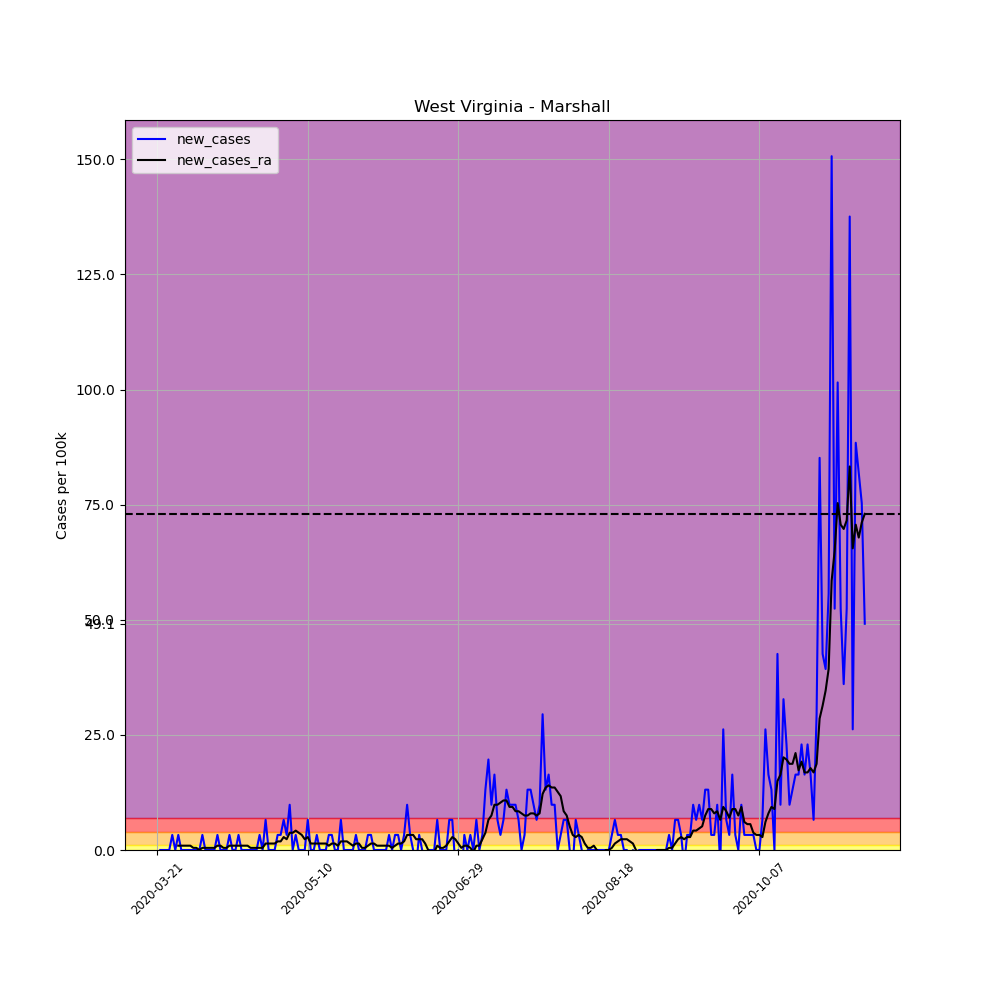

The file beside this chart, header and first rows:
, date, county, state, fips, cases, deaths, COUNTY, STNAME, CTYNAME, POPESTIMATE2019, per_100k, per_100k_ra, new_cases, new_cases_ra
245048, 2020-03-21, Marshall, West Virginia, 54051, 2, 0, 51, West Virginia, Marshall, 30531, 6.551, , , 
245049, 2020-03-22, Marshall, West Virginia, 54051, 2, 0, 51, West Virginia, Marshall, 30531, 6.551, , 0.0, 
245050, 2020-03-23, Marshall, West Virginia, 54051, 2, 0, 51, West Virginia, Marshall, 30531, 6.551, , 0.0, 
245051, 2020-03-24, Marshall, West Virginia, 54051, 2, 0, 51, West Virginia, Marshall, 30531, 6.551, , 0.0, 
245052, 2020-03-25, Marshall, West Virginia, 54051, 2, 0, 51, West Virginia, Marshall, 30531, 6.551, , 0.0, 
245053, 2020-03-26, Marshall, West Virginia, 54051, 3, 0, 51, West Virginia, Marshall, 30531, 9.826, , 3.275, 
245054, 2020-03-27, Marshall, West Virginia, 54051, 3, 0, 51, West Virginia, Marshall, 30531, 9.826, 7.487, 0.0, 
245055, 2020-03-28, Marshall, West Virginia, 54051, 4, 0, 51, West Virginia, Marshall, 30531, 13.1, 8.422, 3.275, 0.9358
245056, 2020-03-29, Marshall, West Virginia, 54051, 4, 0, 51, West Virginia, Marshall, 30531, 13.1, 9.358, 0.0, 0.9358
245057, 2020-03-30, Marshall, West Virginia, 54051, 4, 0, 51, West Virginia, Marshall, 30531, 13.1, 10.29, 0.0, 0.9358
245058, 2020-03-31, Marshall, West Virginia, 54051, 4, 0, 51, West Virginia, Marshall, 30531, 13.1, 11.23, 0.0, 0.9358
245059, 2020-04-01, Marshall, West Virginia, 54051, 4, 0, 51, West Virginia, Marshall, 30531, 13.1, 12.17, 0.0, 0.9358
245060, 2020-04-02, Marshall, West Virginia, 54051, 4, 0, 51, West Virginia, Marshall, 30531, 13.1, 12.63, 0.0, 0.4679
245061, 2020-04-03, Marshall, West Virginia, 54051, 4, 0, 51, West Virginia, Marshall, 30531, 13.1, 13.1, 0.0, 0.4679
245062, 2020-04-04, Marshall, West Virginia, 54051, 4, 0, 51, West Virginia, Marshall, 30531, 13.1, 13.1, 0.0, 0.0
245063, 2020-04-05, Marshall, West Virginia, 54051, 5, 0, 51, West Virginia, Marshall, 30531, 16.38, 13.57, 3.275, 0.4679
245064, 2020-04-06, Marshall, West Virginia, 54051, 5, 0, 51, West Virginia, Marshall, 30531, 16.38, 14.04, 0.0, 0.4679
245065, 2020-04-07, Marshall, West Virginia, 54051, 5, 0, 51, West Virginia, Marshall, 30531, 16.38, 14.51, 0.0, 0.4679
245066, 2020-04-08, Marshall, West Virginia, 54051, 5, 0, 51, West Virginia, Marshall, 30531, 16.38, 14.97, 0.0, 0.4679
245067, 2020-04-09, Marshall, West Virginia, 54051, 5, 0, 51, West Virginia, Marshall, 30531, 16.38, 15.44, 0.0, 0.4679
245068, 2020-04-10, Marshall, West Virginia, 54051, 6, 0, 51, West Virginia, Marshall, 30531, 19.65, 16.38, 3.275, 0.9358
245069, 2020-04-11, Marshall, West Virginia, 54051, 6, 0, 51, West Virginia, Marshall, 30531, 19.65, 17.31, 0.0, 0.9358
245070, 2020-04-12, Marshall, West Virginia, 54051, 6, 0, 51, West Virginia, Marshall, 30531, 19.65, 17.78, 0.0, 0.4679
245071, 2020-04-13, Marshall, West Virginia, 54051, 6, 0, 51, West Virginia, Marshall, 30531, 19.65, 18.25, 0.0, 0.4679
245072, 2020-04-14, Marshall, West Virginia, 54051, 7, 0, 51, West Virginia, Marshall, 30531, 22.93, 19.18, 3.275, 0.9358
245073, 2020-04-15, Marshall, West Virginia, 54051, 7, 0, 51, West Virginia, Marshall, 30531, 22.93, 20.12, 0.0, 0.9358
245074, 2020-04-16, Marshall, West Virginia, 54051, 7, 0, 51, West Virginia, Marshall, 30531, 22.93, 21.06, 0.0, 0.9358
245075, 2020-04-17, Marshall, West Virginia, 54051, 8, 0, 51, West Virginia, Marshall, 30531, 26.2, 21.99, 3.275, 0.9358
245076, 2020-04-18, Marshall, West Virginia, 54051, 8, 0, 51, West Virginia, Marshall, 30531, 26.2, 22.93, 0.0, 0.9358
245077, 2020-04-19, Marshall, West Virginia, 54051, 8, 0, 51, West Virginia, Marshall, 30531, 26.2, 23.86, 0.0, 0.9358
245078, 2020-04-20, Marshall, West Virginia, 54051, 8, 0, 51, West Virginia, Marshall, 30531, 26.2, 24.8, 0.0, 0.9358
245079, 2020-04-21, Marshall, West Virginia, 54051, 8, 0, 51, West Virginia, Marshall, 30531, 26.2, 25.27, 0.0, 0.4679
245080, 2020-04-22, Marshall, West Virginia, 54051, 8, 0, 51, West Virginia, Marshall, 30531, 26.2, 25.73, 0.0, 0.4679
245081, 2020-04-23, Marshall, West Virginia, 54051, 8, 0, 51, West Virginia, Marshall, 30531, 26.2, 26.2, 0.0, 0.4679
245082, 2020-04-24, Marshall, West Virginia, 54051, 9, 0, 51, West Virginia, Marshall, 30531, 29.48, 26.67, 3.275, 0.4679
245083, 2020-04-25, Marshall, West Virginia, 54051, 9, 0, 51, West Virginia, Marshall, 30531, 29.48, 27.14, 0.0, 0.4679
245084, 2020-04-26, Marshall, West Virginia, 54051, 11, 0, 51, West Virginia, Marshall, 30531, 36.03, 28.54, 6.551, 1.404
245085, 2020-04-27, Marshall, West Virginia, 54051, 11, 0, 51, West Virginia, Marshall, 30531, 36.03, 29.95, 0.0, 1.404
245086, 2020-04-28, Marshall, West Virginia, 54051, 11, 0, 51, West Virginia, Marshall, 30531, 36.03, 31.35, 0.0, 1.404
245087, 2020-04-29, Marshall, West Virginia, 54051, 11, 0, 51, West Virginia, Marshall, 30531, 36.03, 32.75, 0.0, 1.404
245088, 2020-04-30, Marshall, West Virginia, 54051, 12, 0, 51, West Virginia, Marshall, 30531, 39.3, 34.63, 3.275, 1.872
245089, 2020-05-01, Marshall, West Virginia, 54051, 13, 0, 51, West Virginia, Marshall, 30531, 42.58, 36.5, 3.275, 1.872
245090, 2020-05-02, Marshall, West Virginia, 54051, 15, 0, 51, West Virginia, Marshall, 30531, 49.13, 39.3, 6.551, 2.807
245091, 2020-05-03, Marshall, West Virginia, 54051, 16, 0, 51, West Virginia, Marshall, 30531, 52.41, 41.64, 3.275, 2.34
245092, 2020-05-04, Marshall, West Virginia, 54051, 19, 0, 51, West Virginia, Marshall, 30531, 62.23, 45.39, 9.826, 3.743
245093, 2020-05-05, Marshall, West Virginia, 54051, 19, 0, 51, West Virginia, Marshall, 30531, 62.23, 49.13, 0.0, 3.743
245094, 2020-05-06, Marshall, West Virginia, 54051, 20, 0, 51, West Virginia, Marshall, 30531, 65.51, 53.34, 3.275, 4.211
245095, 2020-05-07, Marshall, West Virginia, 54051, 20, 0, 51, West Virginia, Marshall, 30531, 65.51, 57.08, 0.0, 3.743
245096, 2020-05-08, Marshall, West Virginia, 54051, 20, 0, 51, West Virginia, Marshall, 30531, 65.51, 60.36, 0.0, 3.275
245097, 2020-05-09, Marshall, West Virginia, 54051, 20, 0, 51, West Virginia, Marshall, 30531, 65.51, 62.7, 0.0, 2.34
245098, 2020-05-10, Marshall, West Virginia, 54051, 22, 0, 51, West Virginia, Marshall, 30531, 72.06, 65.51, 6.551, 2.807
245099, 2020-05-11, Marshall, West Virginia, 54051, 22, 0, 51, West Virginia, Marshall, 30531, 72.06, 66.91, 0.0, 1.404
245100, 2020-05-12, Marshall, West Virginia, 54051, 22, 0, 51, West Virginia, Marshall, 30531, 72.06, 68.31, 0.0, 1.404
245101, 2020-05-13, Marshall, West Virginia, 54051, 23, 0, 51, West Virginia, Marshall, 30531, 75.33, 69.72, 3.275, 1.404
245102, 2020-05-14, Marshall, West Virginia, 54051, 23, 0, 51, West Virginia, Marshall, 30531, 75.33, 71.12, 0.0, 1.404
245103, 2020-05-15, Marshall, West Virginia, 54051, 23, 0, 51, West Virginia, Marshall, 30531, 75.33, 72.53, 0.0, 1.404
245104, 2020-05-16, Marshall, West Virginia, 54051, 23, 0, 51, West Virginia, Marshall, 30531, 75.33, 73.93, 0.0, 1.404
245105, 2020-05-17, Marshall, West Virginia, 54051, 24, 0, 51, West Virginia, Marshall, 30531, 78.61, 74.87, 3.275, 0.9358
245106, 2020-05-18, Marshall, West Virginia, 54051, 25, 0, 51, West Virginia, Marshall, 30531, 81.88, 76.27, 3.275, 1.404
245107, 2020-05-19, Marshall, West Virginia, 54051, 25, 0, 51, West Virginia, Marshall, 30531, 81.88, 77.67, 0.0, 1.404
... 176 more rows
